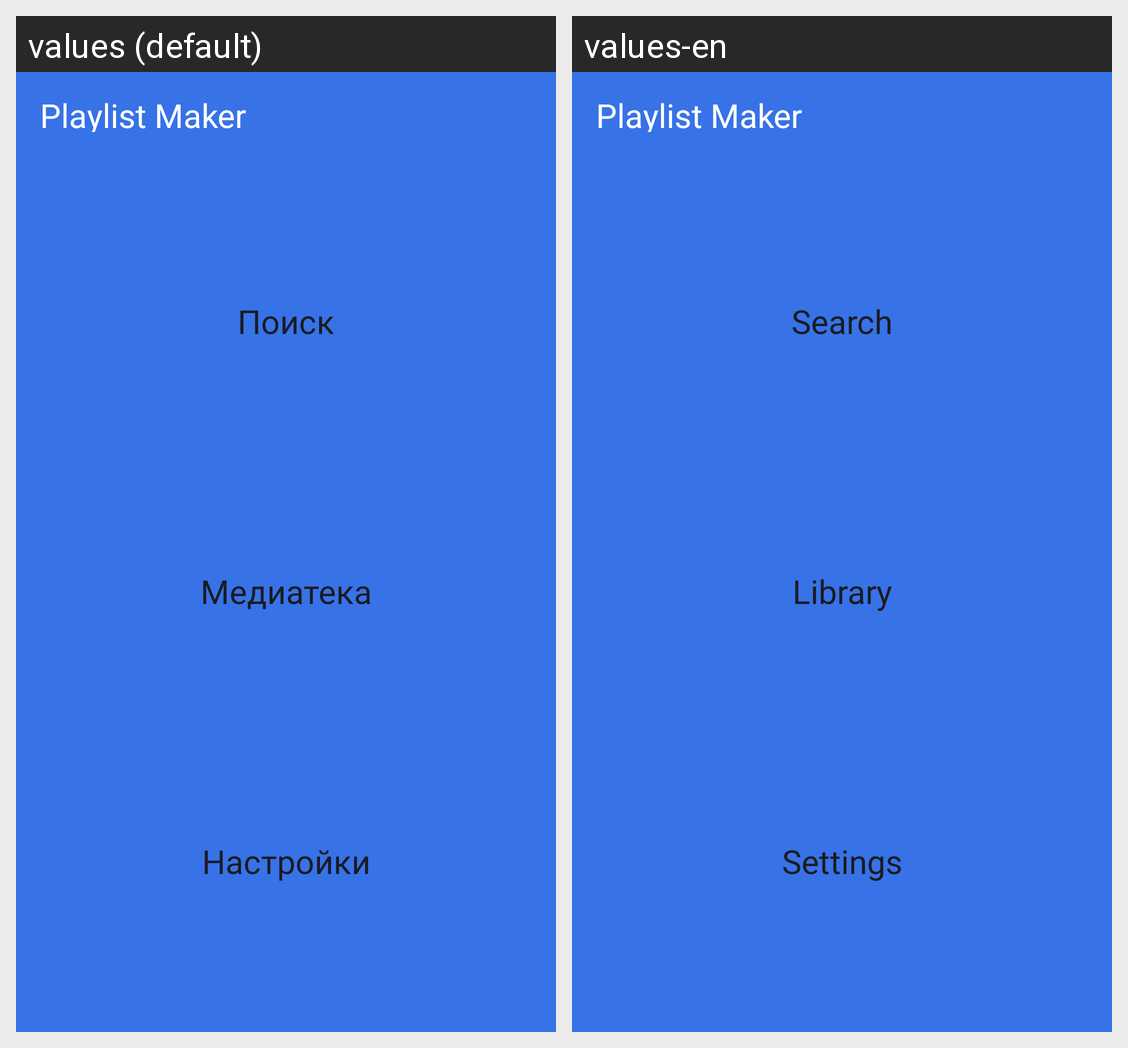

Locale-by-locale string values for the Android screen shown in this grid:
Android screen res/layout/activity_main.xml rendered under 2 locales, left to right: values (default), values-en. Device: Nexus 5 (rendered at 1080×1920; each locale shown at half size, 540×960, under a caption strip naming it); theme Theme.PlaylistMaker.
Strings drawn on this screen, with the default value and each locale's value (text and hints the layout hard-codes, and strings that could not be matched under every locale, appear in the picture but are not listed):

app_name
  values: Playlist Maker
  values-en: Playlist Maker

search
  values: Поиск
  values-en: Search

library
  values: Медиатека
  values-en: Library

settings
  values: Настройки
  values-en: Settings
